Run: headless pygame with SDL's dummy video driver; simulated clock (each Clock.tick advances the game by its frame time, no real sleeping); random seed 0; keys injected as events and as key.get_pressed() state; no mouse input.
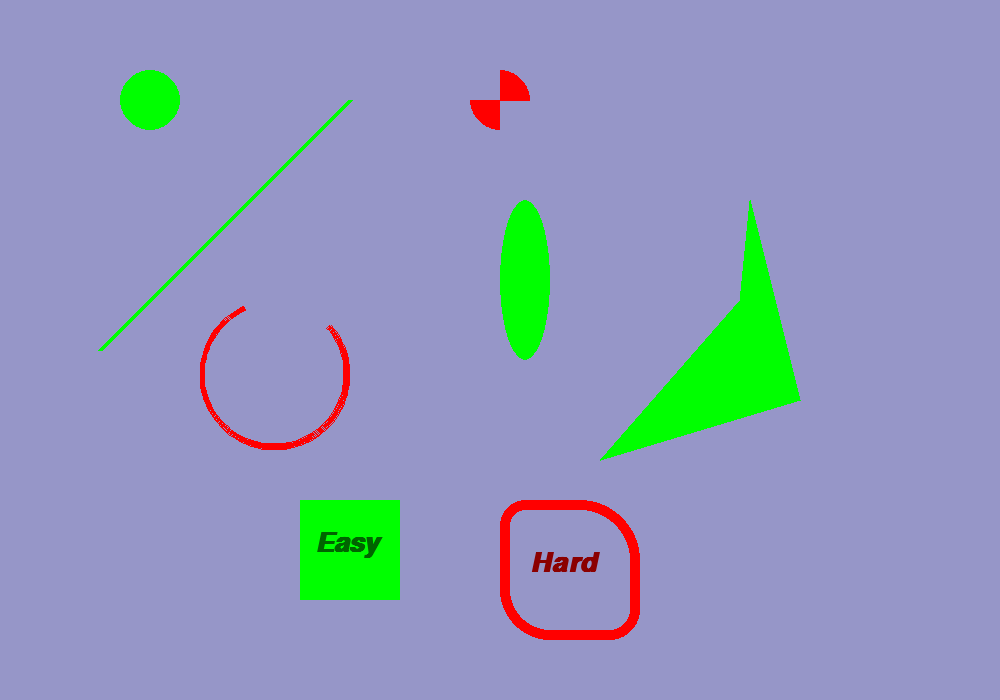
Frame 1 of 4 · flips 1–60 · no input
Frame 2 of 4 · flips 61–180 · tapped SPACE, RETURN · held RIGHT (→), D · screen unchanged from frame 1, image omitted
Frame 3 of 4 · flips 181–300 · held DOWN (↓), S · screen unchanged from frame 2, image omitted
Frame 4 of 4 · flips 301–420 · held LEFT (←), A, UP (↑), W · screen unchanged from frame 3, image omitted

The pygame program that drew these frames:

import pygame
import random

pygame.init()

WIDTH = 1000
HEIGHT = 700
screen = pygame.display.set_mode((WIDTH, HEIGHT))
pygame.display.set_caption("practice")

# Define a Font
text_font = pygame.font.SysFont( None, 40, bold=True, italic=True)

# make a function for draw our text
def draw_text(text, font, text_col, x, y):
    img = font.render(text, True, text_col)
    screen.blit(img, (x,y))

# rect formula's
def draw_easy_rect(color, x, y, width, height):
    pygame.draw.rect(screen, color, (x, y, width, height))

def draw_hard_rect(color, x, y, width, height, out_line, bottom_right, top_left, top_right, bottom_left):
    pygame.draw.rect(screen, color, (x, y, width, height), out_line, bottom_right, top_left, top_right, bottom_left)

# circle formula's
def draw_easy_circle(color, x,y, size):
    pygame.draw.circle(screen, color, (x,y),size)

def draw_hard_circle(color, x,y, size, out_line):
    pygame.draw.circle(screen, color, (x,y), size, out_line, draw_top_right= True, draw_bottom_left=True)


# ellipse formula
def draw_ellipse(color, x, y, width, height):
    pygame.draw.ellipse(screen, color, (x,y, width, height))

# arc formula's
def draw_arc(color, x,y,width, height, start_angle, end_angle, out_line):
    pygame.draw.arc(screen, color, (x,y, width, height), start_angle, end_angle, out_line )


# line formula
def draw_line(color, start_x, start_y, end_x, end_y, line_width):
    pygame.draw.line(screen, color, (start_x, start_y), (end_x, end_y), line_width)


# gaming loop
run = True
while run:

    screen.fill((150, 150, 200))

    draw_easy_rect('green', 300, 500, 100, 100)
    draw_hard_rect('red', 500, 500, 140, 140, 10, 30, 25, 60, 50)

    draw_text("Easy", text_font, 'dark green', x=315, y=530 )
    draw_text("Hard", text_font, 'dark red', x=530, y=550 )

    draw_easy_circle('green', 150, 100, 30)
    draw_hard_circle('red', 500, 100, 30, 0)

    draw_ellipse('green', 500, 200, 50, 160)

    draw_arc('red', 200,300, 150,150, 2, 7, 5)

    draw_line('green', 100, 350 , 350, 100, 5)

    # polygon formulas
    # pygame.draw.polygon(screen, color, (more than [2 * (x,y)] other wise it thows error))
    pygame.draw.polygon(screen,"green", ((600, 460), (740,300), (750, 200), (800, 400)))


    for event in pygame.event.get():
        if event.type == pygame.QUIT:
            run = False
            break

    pygame.display.update()

pygame.quit()
quit()
